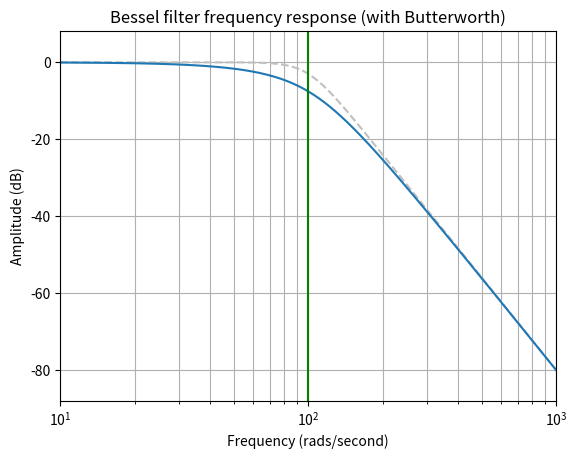

Here is the Python script that generated this plot:
from scipy import signal
from matplotlib import pyplot as plt
from matplotlib import style

import numpy as np

b,a = signal.butter(4,100,'low',analog=True)
w,h = signal.freqs(b,a)

plt.plot(w,20*np.log10(abs(h)), color='silver', ls='dashed')

b,a= signal.bessel(4,100,'low',analog=True)
w,h = signal.freqs(b,a)
plt.plot(w,20*np.log10(abs(h)))
plt.xscale('log')
plt.title("Bessel filter frequency response (with Butterworth)")
plt.xlabel("Frequency (rads/second)")
plt.ylabel("Amplitude (dB)")
plt.margins(0,0.1)
plt.grid(which='both', axis='both')
plt.axvline(100,color='green')
plt.show()
